Run: headless pygame with SDL's dummy video driver; simulated clock (each Clock.tick advances the game by its frame time, no real sleeping); random seed 0; keys injected as events and as key.get_pressed() state; no mouse input.
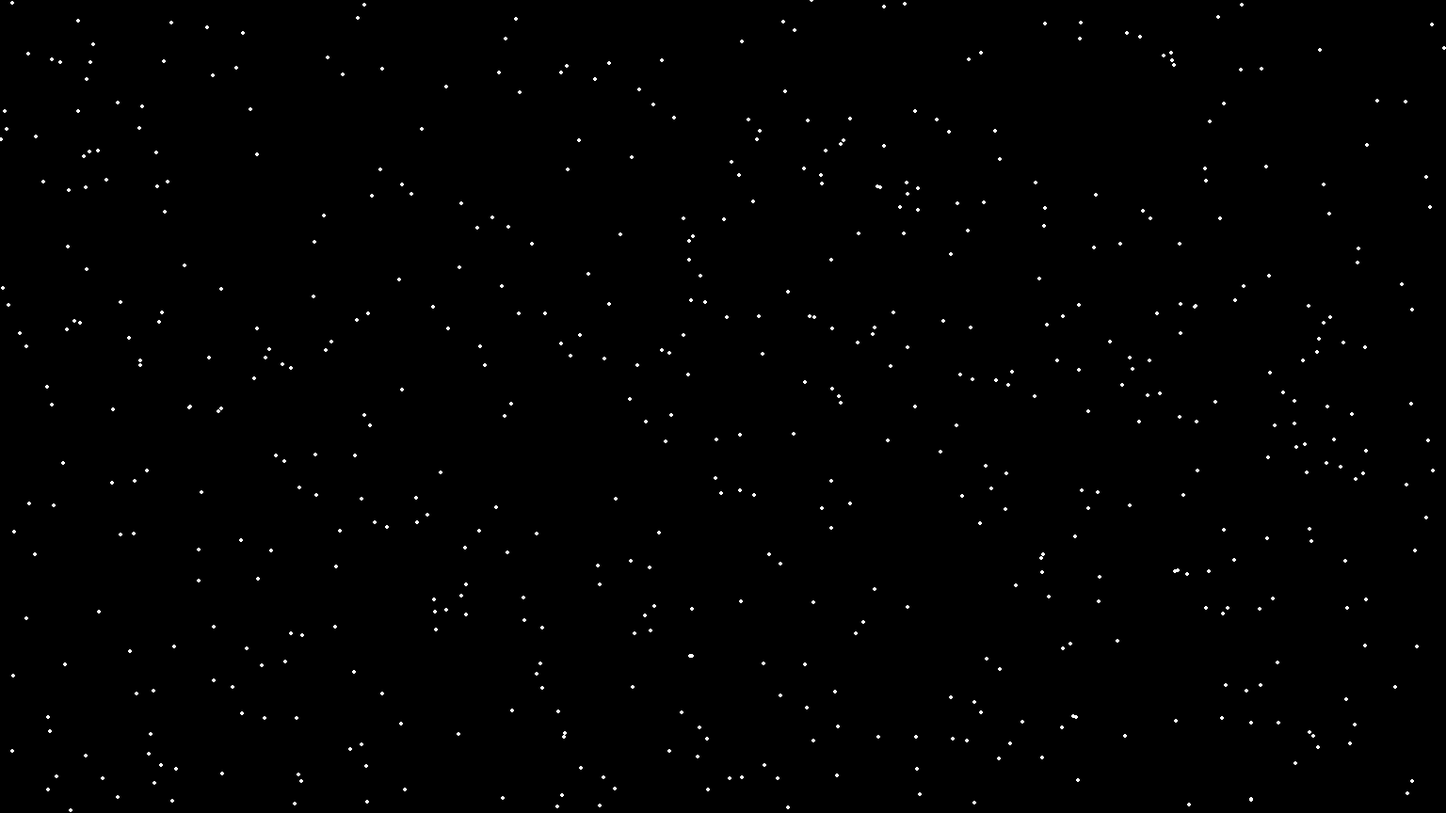
Frame 1 of 4 · flips 1–60 · no input
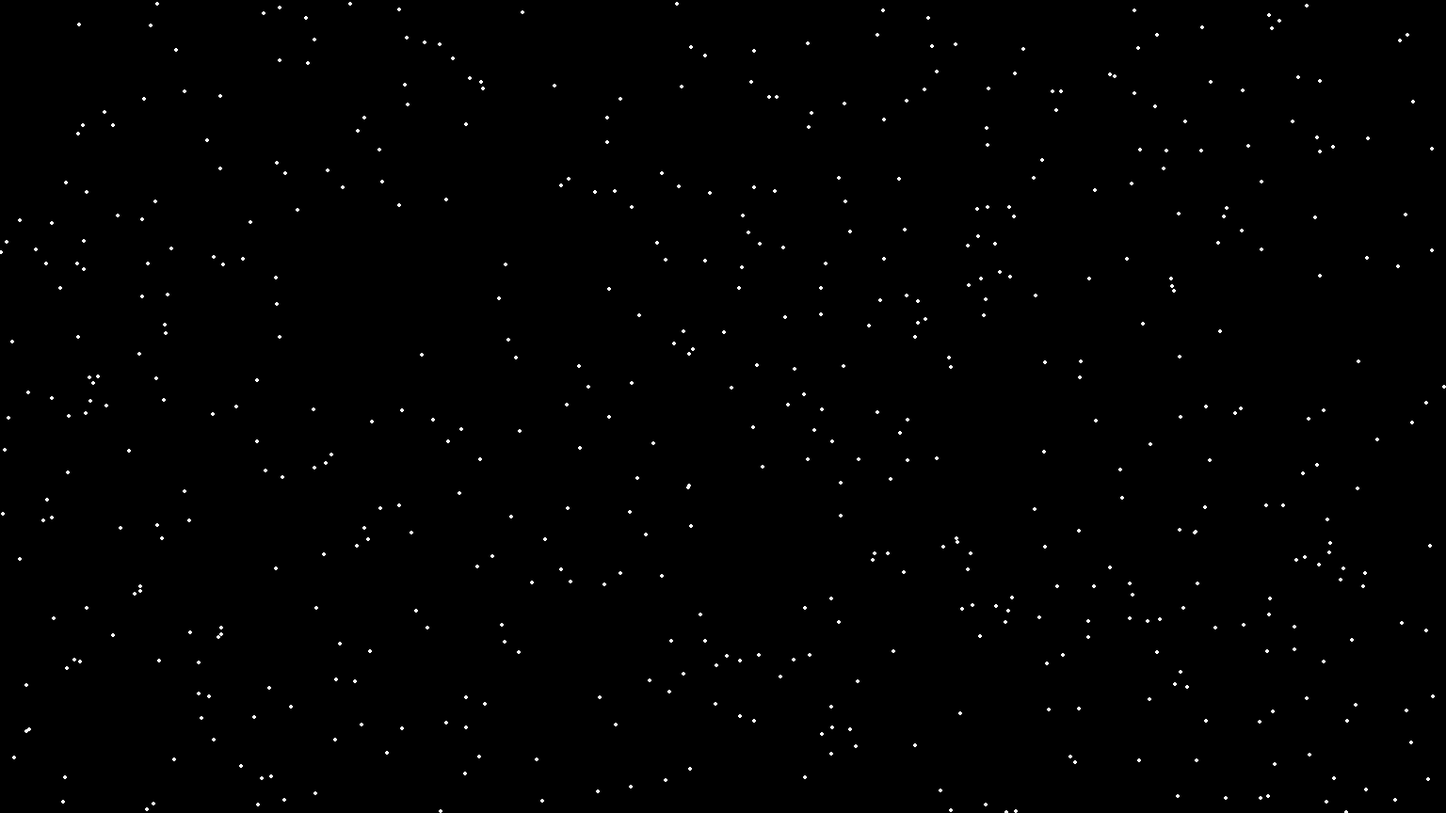
Frame 2 of 4 · flips 61–180 · tapped SPACE, RETURN · held RIGHT (→), D
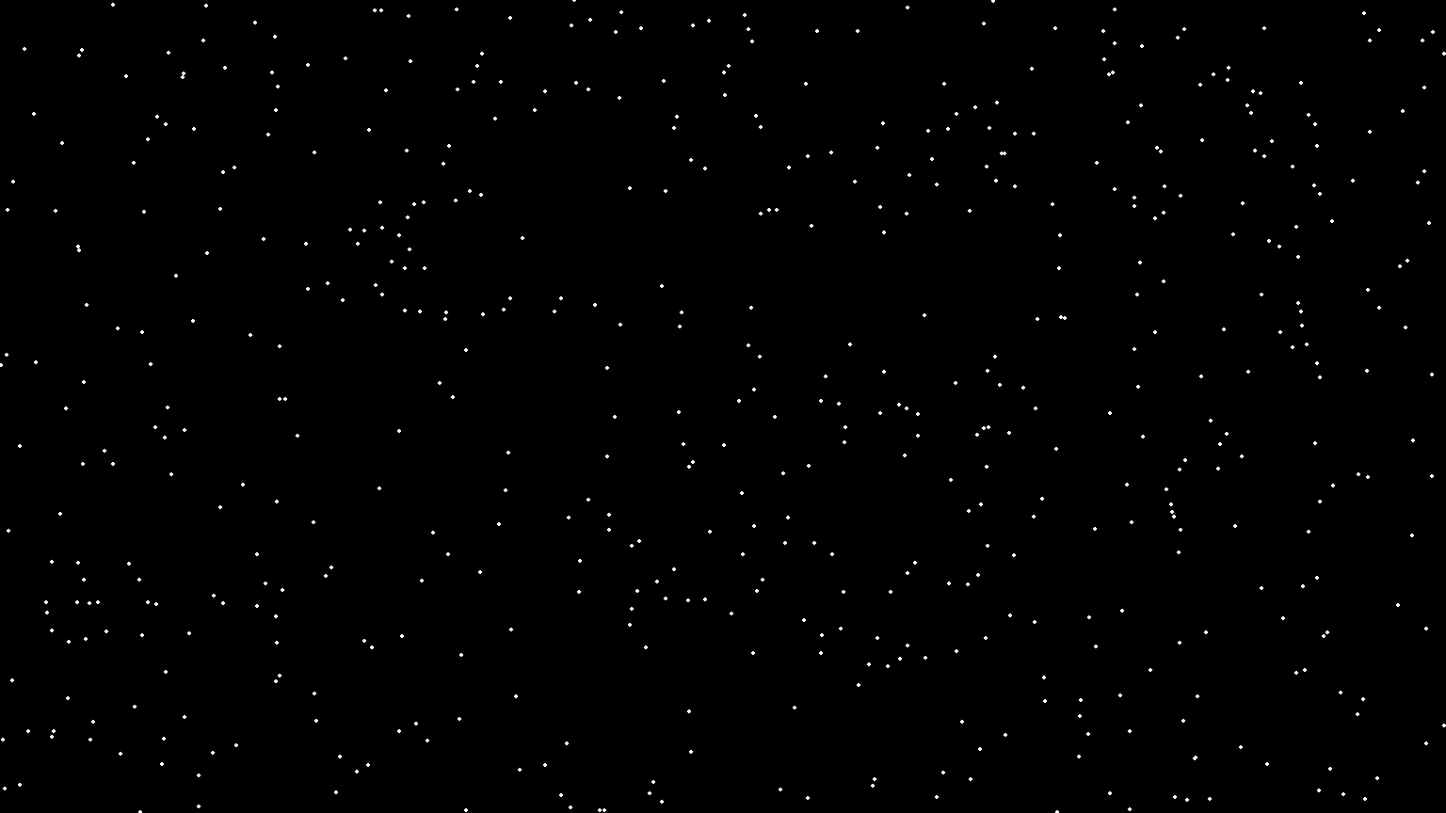
Frame 3 of 4 · flips 181–300 · held DOWN (↓), S
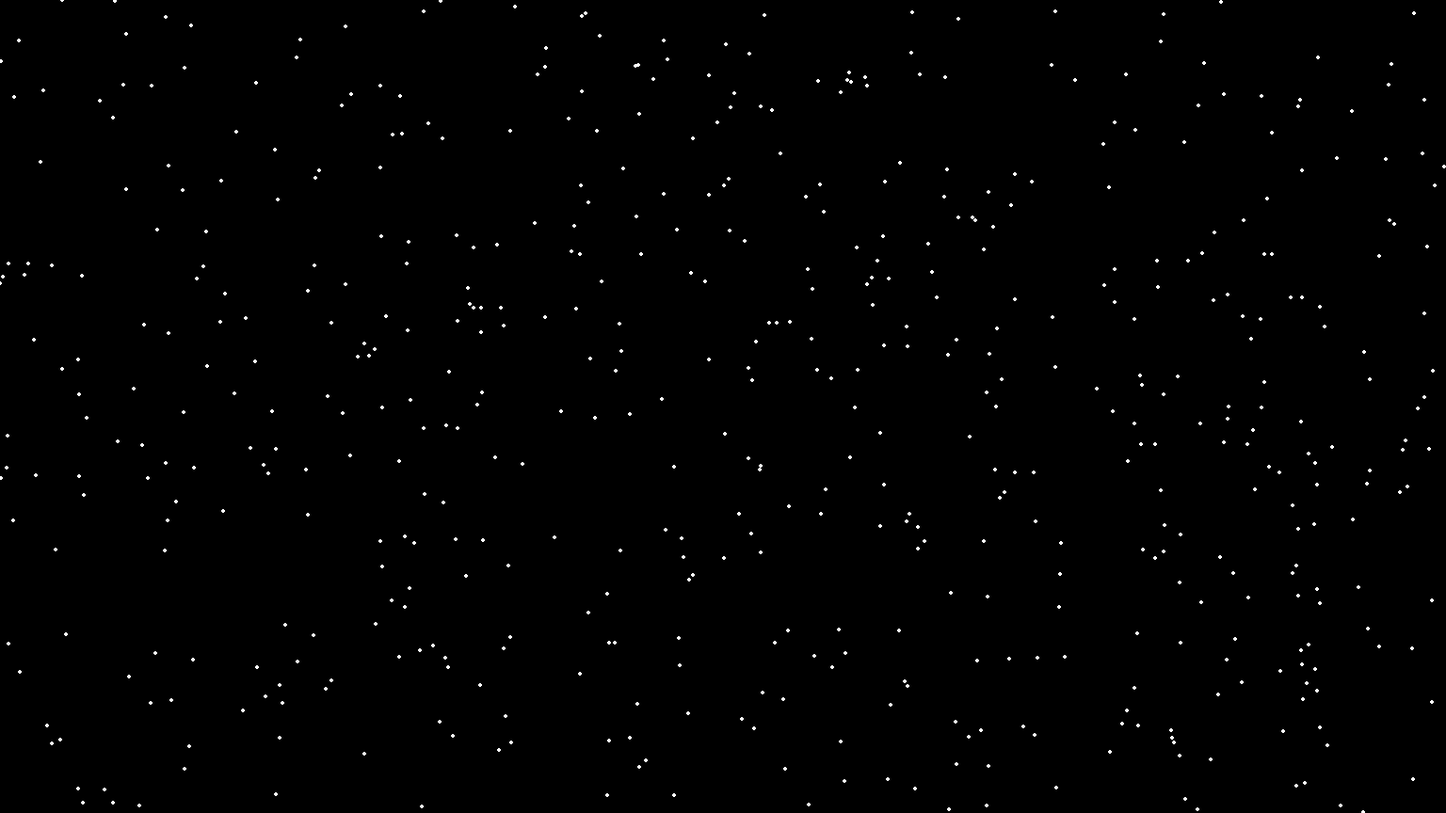
Frame 4 of 4 · flips 301–420 · held LEFT (←), A, UP (↑), W

The pygame program that drew these frames:

import pygame
import random

# Инициализируем pygame
pygame.init()

black = [0, 0, 0]
white = [255, 255, 255]

# Задаем размеры окна
size = [1536, 864]
screen = pygame.display.set_mode(size)

# Устанавливаем заголовок
pygame.display.set_caption("Star Animation")

# Создаем пустой массив
star_list = []

# Добавляем 50 звезд со случайными координатами
for i in range(1000):
    x = random.randrange(0, 1536)
    y = random.randrange(0, 1536)
    speed = random.randint(1, 3)
    star_list.append([x, y, speed])

clock = pygame.time.Clock()

# Повторяем цикл, пока пользователь не закроет окно
running = True


while running:

    for event in pygame.event.get():  # Проходим по всем событиям
        if event.type == pygame.QUIT:  # Если пользователь закрыд окно
            running = False  # Помечаем что пора заканчивать

    # Очищаем окно
    screen.fill(black)

    # Обрабатываем каждую звезду в списке
    for star in star_list:
        # Рисуем звезду
        pygame.draw.circle(screen, white, star[0:2], 2)

        # Смещаем звезду вниз
        star[1] += star[2]

        # Если звезда упала за низ окна
        if star[1] > 1536:
            # Устанавливаем для нее новые случайные координаты (конечноже выше экрана)
            star[0] = random.randrange(0, 1536)
            star[1] = random.randrange(-50, -10)
    # Выводим на экран все что нарисовали
    pygame.display.flip()
    clock.tick(60)

pygame.quit()
